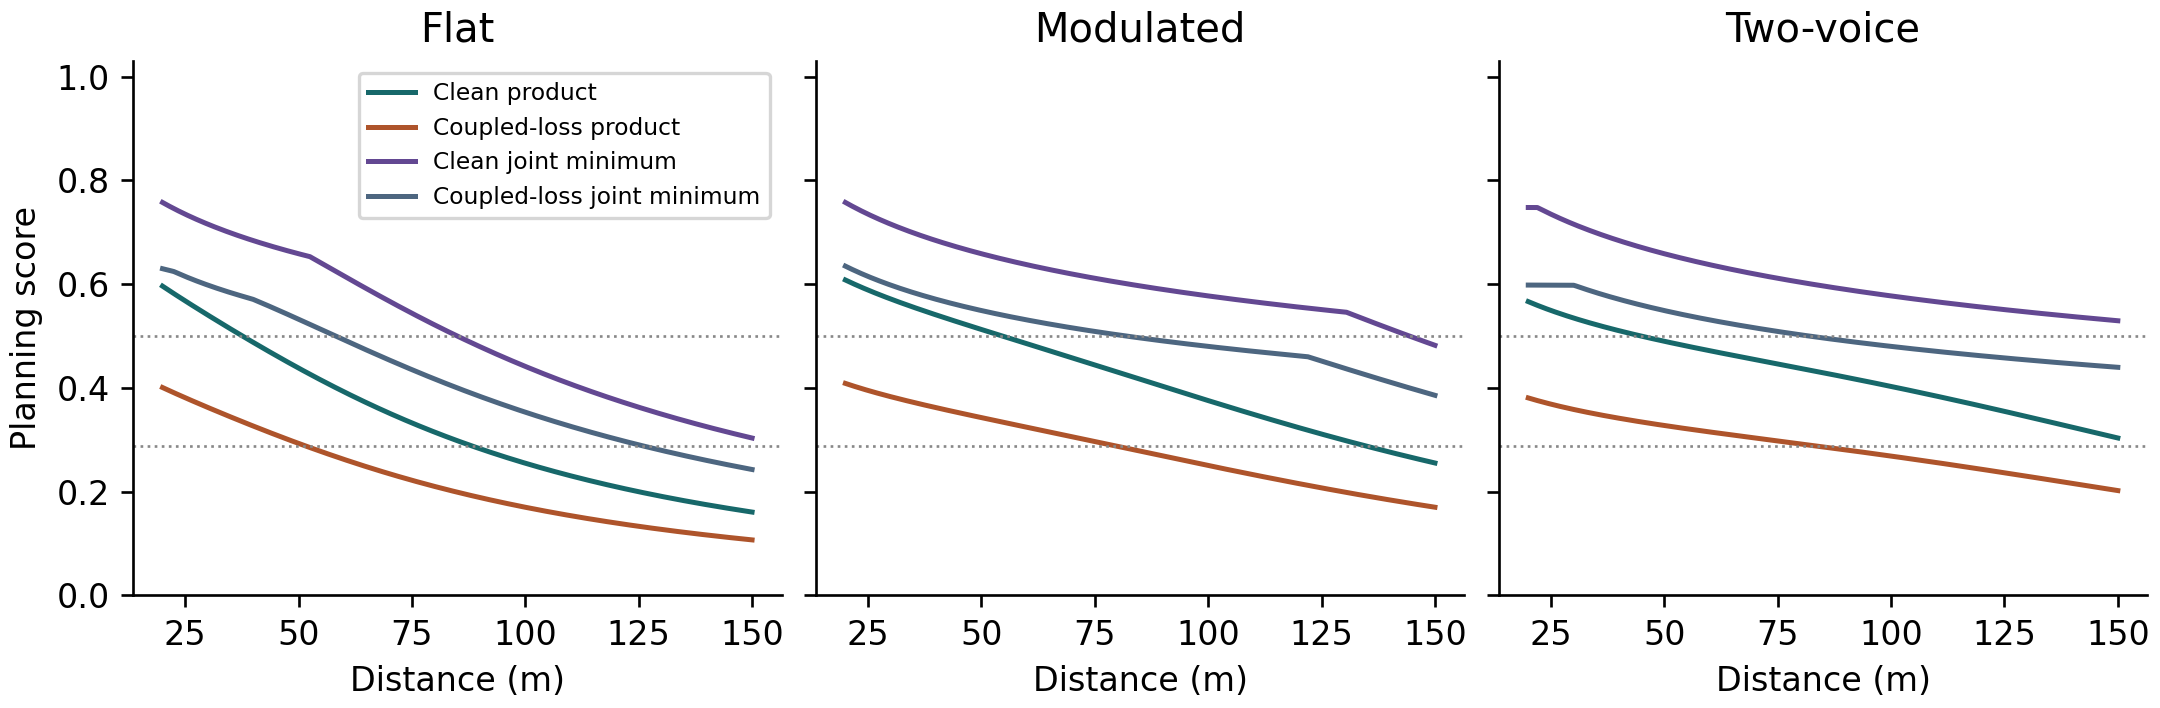

The data file committed next to this chart (first rows):
call, distance_m, acoustic, behavior, acoustic_model, mask_model, timing_model, loss, window_s, fidelity, early_response, gross, planning_score, prefix_pass, natural_support, control_support, scenario, score
flat, 20.0, selected, selected, pool_0.0025_absorption_q50, rank_one_distance_penalty, factorized_time, 0.0, 30, 0.787, 0.7573, 0.596, 0.7573, True, True, True, Clean product, 0.596
flat, 20.5, selected, selected, pool_0.0025_absorption_q50, rank_one_distance_penalty, factorized_time, 0.0, 30, 0.7857, 0.7549, 0.5931, 0.7549, True, True, True, Clean product, 0.5931
flat, 21.0, selected, selected, pool_0.0025_absorption_q50, rank_one_distance_penalty, factorized_time, 0.0, 30, 0.7844, 0.7525, 0.5902, 0.7525, True, True, True, Clean product, 0.5902
flat, 21.5, selected, selected, pool_0.0025_absorption_q50, rank_one_distance_penalty, factorized_time, 0.0, 30, 0.783, 0.7501, 0.5874, 0.7501, True, True, True, Clean product, 0.5874
flat, 22.0, selected, selected, pool_0.0025_absorption_q50, rank_one_distance_penalty, factorized_time, 0.0, 30, 0.7816, 0.7478, 0.5845, 0.7478, True, True, True, Clean product, 0.5845
flat, 22.5, selected, selected, pool_0.0025_absorption_q50, rank_one_distance_penalty, factorized_time, 0.0, 30, 0.7802, 0.7455, 0.5816, 0.7455, True, True, True, Clean product, 0.5816
flat, 23.0, selected, selected, pool_0.0025_absorption_q50, rank_one_distance_penalty, factorized_time, 0.0, 30, 0.7787, 0.7433, 0.5788, 0.7433, True, True, True, Clean product, 0.5788
flat, 23.5, selected, selected, pool_0.0025_absorption_q50, rank_one_distance_penalty, factorized_time, 0.0, 30, 0.7772, 0.7411, 0.576, 0.7411, True, True, True, Clean product, 0.576
flat, 24.0, selected, selected, pool_0.0025_absorption_q50, rank_one_distance_penalty, factorized_time, 0.0, 30, 0.7757, 0.7389, 0.5732, 0.7389, True, True, True, Clean product, 0.5732
flat, 24.5, selected, selected, pool_0.0025_absorption_q50, rank_one_distance_penalty, factorized_time, 0.0, 30, 0.7741, 0.7368, 0.5704, 0.7368, True, True, True, Clean product, 0.5704
flat, 25.0, selected, selected, pool_0.0025_absorption_q50, rank_one_distance_penalty, factorized_time, 0.0, 30, 0.7725, 0.7347, 0.5676, 0.7347, True, True, True, Clean product, 0.5676
flat, 25.5, selected, selected, pool_0.0025_absorption_q50, rank_one_distance_penalty, factorized_time, 0.0, 30, 0.7709, 0.7326, 0.5648, 0.7326, True, True, True, Clean product, 0.5648
flat, 26.0, selected, selected, pool_0.0025_absorption_q50, rank_one_distance_penalty, factorized_time, 0.0, 30, 0.7693, 0.7306, 0.5621, 0.7306, True, True, True, Clean product, 0.5621
flat, 26.5, selected, selected, pool_0.0025_absorption_q50, rank_one_distance_penalty, factorized_time, 0.0, 30, 0.7676, 0.7286, 0.5593, 0.7286, True, True, True, Clean product, 0.5593
flat, 27.0, selected, selected, pool_0.0025_absorption_q50, rank_one_distance_penalty, factorized_time, 0.0, 30, 0.7659, 0.7267, 0.5565, 0.7267, True, True, True, Clean product, 0.5565
flat, 27.5, selected, selected, pool_0.0025_absorption_q50, rank_one_distance_penalty, factorized_time, 0.0, 30, 0.7642, 0.7247, 0.5538, 0.7247, True, True, True, Clean product, 0.5538
flat, 28.0, selected, selected, pool_0.0025_absorption_q50, rank_one_distance_penalty, factorized_time, 0.0, 30, 0.7624, 0.7228, 0.5511, 0.7228, True, True, True, Clean product, 0.5511
flat, 28.5, selected, selected, pool_0.0025_absorption_q50, rank_one_distance_penalty, factorized_time, 0.0, 30, 0.7606, 0.7209, 0.5483, 0.7209, True, True, True, Clean product, 0.5483
flat, 29.0, selected, selected, pool_0.0025_absorption_q50, rank_one_distance_penalty, factorized_time, 0.0, 30, 0.7588, 0.7191, 0.5456, 0.7191, True, True, True, Clean product, 0.5456
flat, 29.5, selected, selected, pool_0.0025_absorption_q50, rank_one_distance_penalty, factorized_time, 0.0, 30, 0.757, 0.7172, 0.5429, 0.7172, True, True, True, Clean product, 0.5429
flat, 30.0, selected, selected, pool_0.0025_absorption_q50, rank_one_distance_penalty, factorized_time, 0.0, 30, 0.7551, 0.7154, 0.5402, 0.7154, True, True, True, Clean product, 0.5402
flat, 30.5, selected, selected, pool_0.0025_absorption_q50, rank_one_distance_penalty, factorized_time, 0.0, 30, 0.7532, 0.7137, 0.5375, 0.7137, True, True, True, Clean product, 0.5375
flat, 31.0, selected, selected, pool_0.0025_absorption_q50, rank_one_distance_penalty, factorized_time, 0.0, 30, 0.7513, 0.7119, 0.5348, 0.7119, True, True, True, Clean product, 0.5348
flat, 31.5, selected, selected, pool_0.0025_absorption_q50, rank_one_distance_penalty, factorized_time, 0.0, 30, 0.7493, 0.7102, 0.5322, 0.7102, True, True, True, Clean product, 0.5322
flat, 32.0, selected, selected, pool_0.0025_absorption_q50, rank_one_distance_penalty, factorized_time, 0.0, 30, 0.7474, 0.7085, 0.5295, 0.7085, True, True, True, Clean product, 0.5295
flat, 32.5, selected, selected, pool_0.0025_absorption_q50, rank_one_distance_penalty, factorized_time, 0.0, 30, 0.7454, 0.7068, 0.5268, 0.7068, True, True, True, Clean product, 0.5268
flat, 33.0, selected, selected, pool_0.0025_absorption_q50, rank_one_distance_penalty, factorized_time, 0.0, 30, 0.7434, 0.7051, 0.5242, 0.7051, True, True, True, Clean product, 0.5242
flat, 33.5, selected, selected, pool_0.0025_absorption_q50, rank_one_distance_penalty, factorized_time, 0.0, 30, 0.7413, 0.7035, 0.5215, 0.7035, True, True, True, Clean product, 0.5215
flat, 34.0, selected, selected, pool_0.0025_absorption_q50, rank_one_distance_penalty, factorized_time, 0.0, 30, 0.7393, 0.7018, 0.5189, 0.7018, True, True, True, Clean product, 0.5189
flat, 34.5, selected, selected, pool_0.0025_absorption_q50, rank_one_distance_penalty, factorized_time, 0.0, 30, 0.7372, 0.7002, 0.5162, 0.7002, True, True, True, Clean product, 0.5162
flat, 35.0, selected, selected, pool_0.0025_absorption_q50, rank_one_distance_penalty, factorized_time, 0.0, 30, 0.7351, 0.6987, 0.5136, 0.6987, True, True, True, Clean product, 0.5136
flat, 35.5, selected, selected, pool_0.0025_absorption_q50, rank_one_distance_penalty, factorized_time, 0.0, 30, 0.733, 0.6971, 0.511, 0.6971, True, True, True, Clean product, 0.511
flat, 36.0, selected, selected, pool_0.0025_absorption_q50, rank_one_distance_penalty, factorized_time, 0.0, 30, 0.7308, 0.6956, 0.5083, 0.6956, True, True, True, Clean product, 0.5083
flat, 36.5, selected, selected, pool_0.0025_absorption_q50, rank_one_distance_penalty, factorized_time, 0.0, 30, 0.7287, 0.694, 0.5057, 0.694, True, True, True, Clean product, 0.5057
flat, 37.0, selected, selected, pool_0.0025_absorption_q50, rank_one_distance_penalty, factorized_time, 0.0, 30, 0.7265, 0.6925, 0.5031, 0.6925, True, True, True, Clean product, 0.5031
flat, 37.5, selected, selected, pool_0.0025_absorption_q50, rank_one_distance_penalty, factorized_time, 0.0, 30, 0.7243, 0.691, 0.5005, 0.691, True, True, True, Clean product, 0.5005
flat, 38.0, selected, selected, pool_0.0025_absorption_q50, rank_one_distance_penalty, factorized_time, 0.0, 30, 0.7221, 0.6896, 0.4979, 0.6896, True, True, True, Clean product, 0.4979
flat, 38.5, selected, selected, pool_0.0025_absorption_q50, rank_one_distance_penalty, factorized_time, 0.0, 30, 0.7199, 0.6881, 0.4953, 0.6881, True, True, True, Clean product, 0.4953
flat, 39.0, selected, selected, pool_0.0025_absorption_q50, rank_one_distance_penalty, factorized_time, 0.0, 30, 0.7176, 0.6867, 0.4928, 0.6867, True, True, True, Clean product, 0.4928
flat, 39.5, selected, selected, pool_0.0025_absorption_q50, rank_one_distance_penalty, factorized_time, 0.0, 30, 0.7154, 0.6852, 0.4902, 0.6852, True, True, True, Clean product, 0.4902
flat, 40.0, selected, selected, pool_0.0025_absorption_q50, rank_one_distance_penalty, factorized_time, 0.0, 30, 0.7131, 0.6838, 0.4876, 0.6838, True, True, True, Clean product, 0.4876
flat, 40.5, selected, selected, pool_0.0025_absorption_q50, rank_one_distance_penalty, factorized_time, 0.0, 30, 0.7108, 0.6824, 0.4851, 0.6824, True, True, True, Clean product, 0.4851
flat, 41.0, selected, selected, pool_0.0025_absorption_q50, rank_one_distance_penalty, factorized_time, 0.0, 30, 0.7085, 0.681, 0.4825, 0.681, True, True, True, Clean product, 0.4825
flat, 41.5, selected, selected, pool_0.0025_absorption_q50, rank_one_distance_penalty, factorized_time, 0.0, 30, 0.7062, 0.6797, 0.48, 0.6797, True, True, True, Clean product, 0.48
flat, 42.0, selected, selected, pool_0.0025_absorption_q50, rank_one_distance_penalty, factorized_time, 0.0, 30, 0.7039, 0.6783, 0.4774, 0.6783, True, True, True, Clean product, 0.4774
flat, 42.5, selected, selected, pool_0.0025_absorption_q50, rank_one_distance_penalty, factorized_time, 0.0, 30, 0.7015, 0.677, 0.4749, 0.677, True, True, True, Clean product, 0.4749
flat, 43.0, selected, selected, pool_0.0025_absorption_q50, rank_one_distance_penalty, factorized_time, 0.0, 30, 0.6992, 0.6757, 0.4724, 0.6757, True, True, True, Clean product, 0.4724
flat, 43.5, selected, selected, pool_0.0025_absorption_q50, rank_one_distance_penalty, factorized_time, 0.0, 30, 0.6968, 0.6744, 0.4699, 0.6744, True, True, True, Clean product, 0.4699
flat, 44.0, selected, selected, pool_0.0025_absorption_q50, rank_one_distance_penalty, factorized_time, 0.0, 30, 0.6944, 0.6731, 0.4674, 0.6731, True, True, True, Clean product, 0.4674
flat, 44.5, selected, selected, pool_0.0025_absorption_q50, rank_one_distance_penalty, factorized_time, 0.0, 30, 0.692, 0.6718, 0.4649, 0.6718, True, True, True, Clean product, 0.4649
flat, 45.0, selected, selected, pool_0.0025_absorption_q50, rank_one_distance_penalty, factorized_time, 0.0, 30, 0.6896, 0.6705, 0.4624, 0.6705, True, True, True, Clean product, 0.4624
flat, 45.5, selected, selected, pool_0.0025_absorption_q50, rank_one_distance_penalty, factorized_time, 0.0, 30, 0.6872, 0.6693, 0.4599, 0.6693, True, True, True, Clean product, 0.4599
flat, 46.0, selected, selected, pool_0.0025_absorption_q50, rank_one_distance_penalty, factorized_time, 0.0, 30, 0.6848, 0.668, 0.4575, 0.668, True, True, True, Clean product, 0.4575
flat, 46.5, selected, selected, pool_0.0025_absorption_q50, rank_one_distance_penalty, factorized_time, 0.0, 30, 0.6824, 0.6668, 0.455, 0.6668, True, True, True, Clean product, 0.455
flat, 47.0, selected, selected, pool_0.0025_absorption_q50, rank_one_distance_penalty, factorized_time, 0.0, 30, 0.68, 0.6656, 0.4526, 0.6656, True, True, True, Clean product, 0.4526
flat, 47.5, selected, selected, pool_0.0025_absorption_q50, rank_one_distance_penalty, factorized_time, 0.0, 30, 0.6775, 0.6644, 0.4501, 0.6644, True, True, True, Clean product, 0.4501
flat, 48.0, selected, selected, pool_0.0025_absorption_q50, rank_one_distance_penalty, factorized_time, 0.0, 30, 0.6751, 0.6632, 0.4477, 0.6632, True, True, True, Clean product, 0.4477
flat, 48.5, selected, selected, pool_0.0025_absorption_q50, rank_one_distance_penalty, factorized_time, 0.0, 30, 0.6727, 0.662, 0.4453, 0.662, True, True, True, Clean product, 0.4453
flat, 49.0, selected, selected, pool_0.0025_absorption_q50, rank_one_distance_penalty, factorized_time, 0.0, 30, 0.6702, 0.6608, 0.4429, 0.6608, True, True, True, Clean product, 0.4429
flat, 49.5, selected, selected, pool_0.0025_absorption_q50, rank_one_distance_penalty, factorized_time, 0.0, 30, 0.6677, 0.6596, 0.4405, 0.6596, True, True, True, Clean product, 0.4405
... 3,072 more rows
